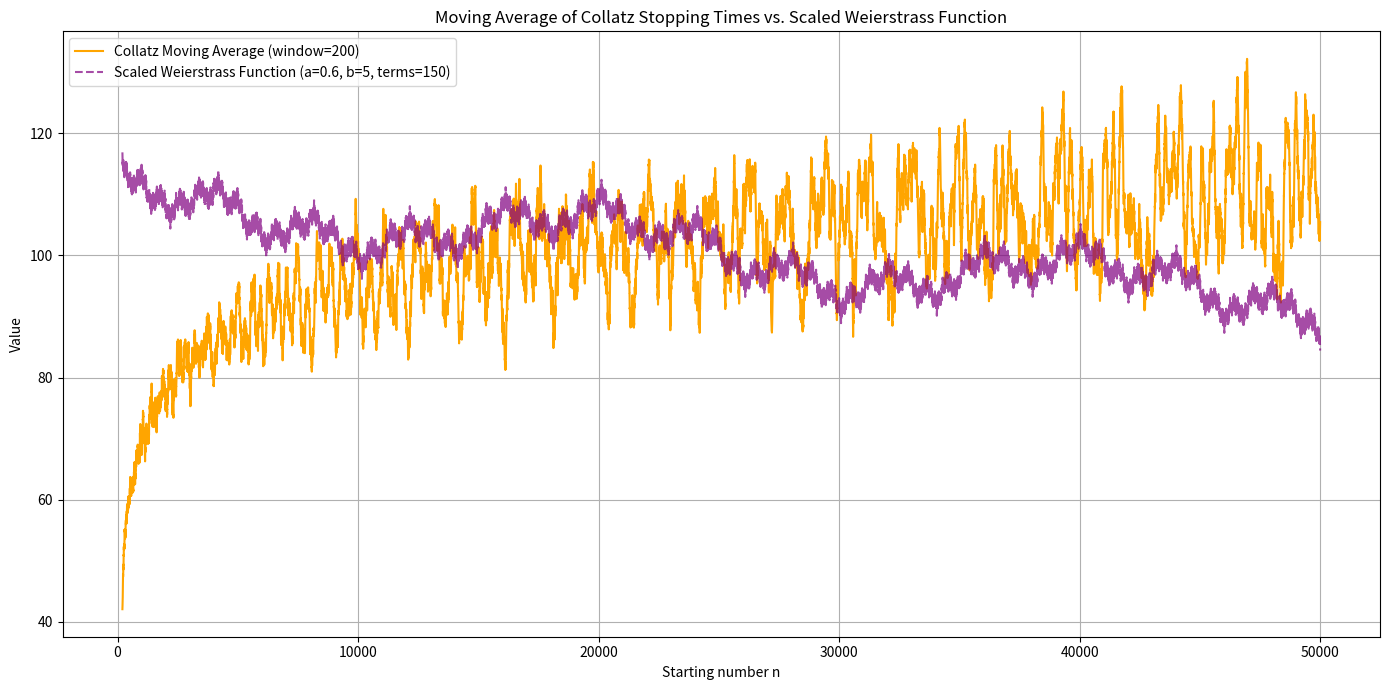
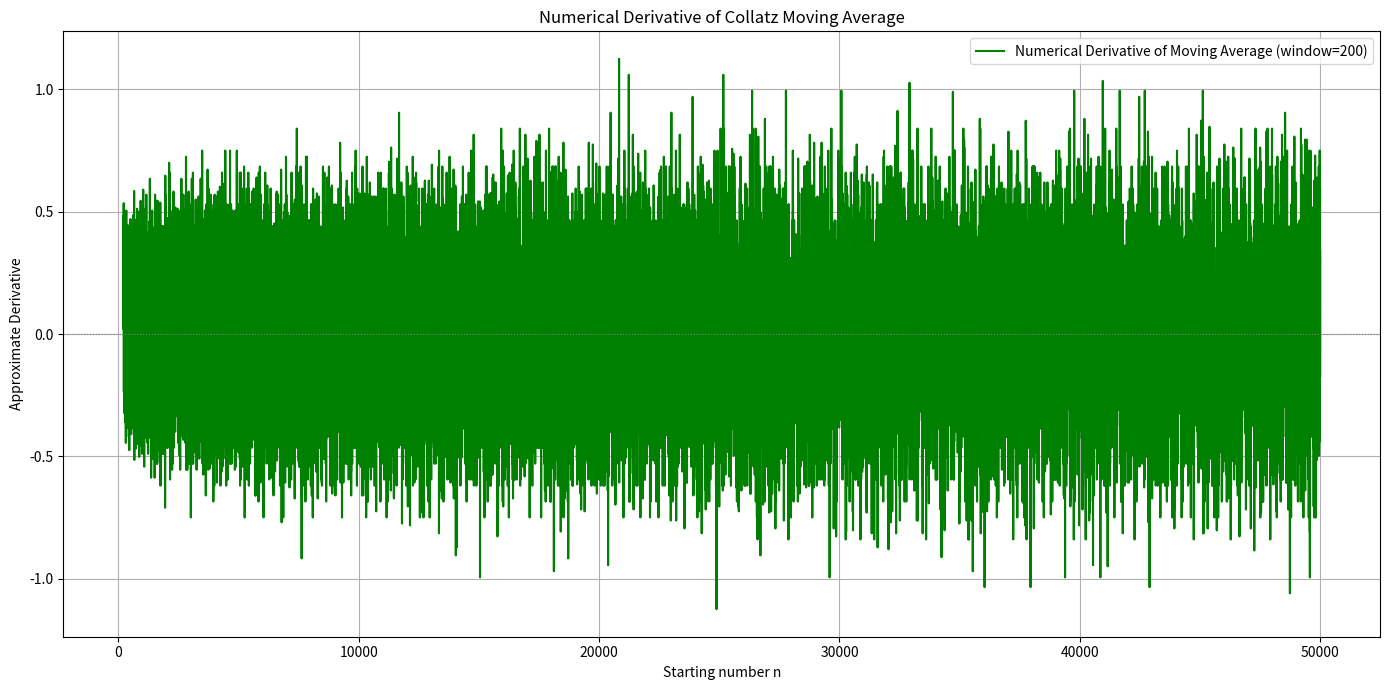
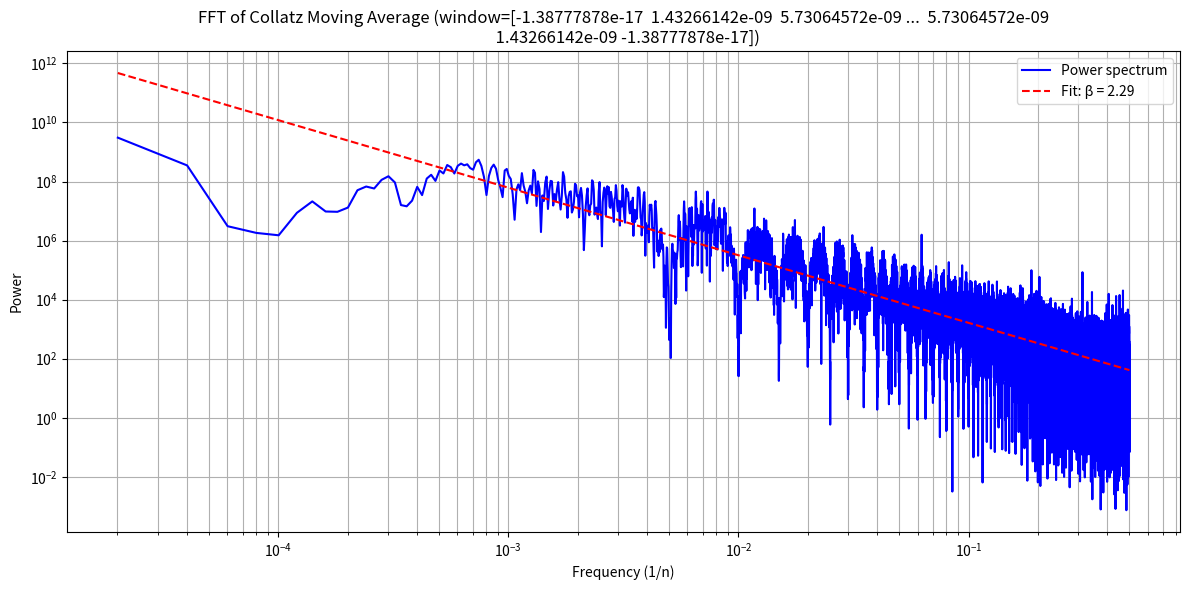

Here is the Python script that generated these plots, in order:
import matplotlib.pyplot as plt
import numpy as np
from scipy.fft import fft, fftfreq
from scipy.signal import windows
from tqdm import tqdm

# --- Your existing functions (collatz_sequence, stopping_time, compute_stopping_times, plot_stopping_times, plot_histogram) ---

def collatz_sequence(n):
    """Returns the Collatz sequence starting at n."""
    seq = [n]
    while n != 1:
        n = n // 2 if n % 2 == 0 else 3 * n + 1
        seq.append(n)
    return seq                              
											
def stopping_time(n):
    """Returns the number of steps to reach 1."""
    count = 0
    while n != 1:
        n = n // 2 if n % 2 == 0 else 3 * n + 1
        count += 1
    return count                      

def compute_stopping_times(max_n):
    xs = np.arange(1, max_n + 1)
    ys = np.zeros_like(xs)            
    for i, n in enumerate(tqdm(xs, desc="Calculating stopping times")):
        ys[i] = stopping_time(n)
    return xs, ys

def plot_stopping_times(xs, ys):
    plt.figure(figsize=(12, 6))
    plt.scatter(xs, ys, s=1, alpha=0.6, color='red', label='Stopping time')
    
    n_27_index = np.where(xs == 27)[0]
    if len(n_27_index) > 0: # Check if 27 is in the range
        plt.scatter(xs[n_27_index], ys[n_27_index], color='blue', s=20, label='n = 27 (s = {})'.format(ys[n_27_index][0]))

    plt.title('Collatz Stopping Times for n = 1 to {}'.format(xs[-1]))
    plt.xlabel('Starting number n')
    plt.ylabel('Stopping time (number of steps to reach 1)')
    plt.grid(True)
    plt.legend()
    plt.tight_layout()                      
    plt.show()


def plot_histogram(ys):
    plt.figure(figsize=(10, 4))
    plt.hist(ys, bins=50, color='skyblue', edgecolor='black')
    plt.title('Distribution of Stopping Times')
    plt.xlabel('Stopping time')
    plt.ylabel('Frequency')
    plt.tight_layout()

# --- Your existing functions (collatz_sequence, stopping_time, compute_stopping_times, plot_stopping_times, plot_histogram) ---

def collatz_sequence(n):
    """Returns the Collatz sequence starting at n."""
    seq = [n]
    while n != 1:
        n = n // 2 if n % 2 == 0 else 3 * n + 1
        seq.append(n)
    return seq                                   

def stopping_time(n):
    """Returns the number of steps to reach 1."""
    count = 0
    while n != 1:
        n = n // 2 if n % 2 == 0 else 3 * n + 1
        count += 1
    return count

def compute_stopping_times(max_n):
    xs = np.arange(1, max_n + 1)
    ys = np.zeros_like(xs)
    for i, n in enumerate(tqdm(xs, desc="Calculating stopping times")):
        ys[i] = stopping_time(n)
    return xs, ys

def plot_stopping_times(xs, ys):
    plt.figure(figsize=(12, 6))
    plt.scatter(xs, ys, s=1, alpha=0.6, color='red', label='Stopping time')
    
    n_27_index = np.where(xs == 27)[0]
    if len(n_27_index) > 0: # Check if 27 is in the range
        plt.scatter(xs[n_27_index], ys[n_27_index], color='blue', s=20, label='n = 27 (s = {})'.format(ys[n_27_index][0]))

    plt.title('Collatz Stopping Times for n = 1 to {}'.format(xs[-1]))
    plt.xlabel('Starting number n')
    plt.ylabel('Stopping time (number of steps to reach 1)')
    plt.grid(True)
    plt.legend()                                                    
    plt.tight_layout()
    plt.show()
								
									  
def plot_histogram(ys):
    plt.figure(figsize=(10, 4))
    plt.hist(ys, bins=50, color='skyblue', edgecolor='black')
    plt.title('Distribution of Stopping Times')
    plt.xlabel('Stopping time')
    plt.ylabel('Frequency')
    plt.tight_layout()
    plt.show()               

# --- Weierstrass function (from previous response) ---
def weierstrass_function(x, a=0.5, b=3, num_terms=100):
    """
    Generates values for the Weierstrass function.
    x: A numpy array of values for which to compute W(x).
    a, b: Parameters for the Weierstrass function.
    num_terms: Number of terms in the infinite sum (approximation).
    """
    result = np.zeros_like(x, dtype=float)
    for k in range(num_terms):
        result += (a**k) * np.cos((b**k) * np.pi * x)
    return result

# --- Combined plot for moving average and Weierstrass (from previous response) ---
def plot_moving_average_with_weierstrass(xs, ys, window=100, weierstrass_a=0.5, weierstrass_b=3, weierstrass_terms=100):
    moving_avg = np.convolve(ys, np.ones(window)/window, mode='valid')
    
    x_weierstrass_domain = np.linspace(0, 1, len(moving_avg)) 
    weierstrass_values = weierstrass_function(x_weierstrass_domain, a=weierstrass_a, b=weierstrass_b, num_terms=weierstrass_terms)

    weierstrass_values_norm = (weierstrass_values - np.mean(weierstrass_values)) / np.std(weierstrass_values)
    
    std_moving_avg = np.std(moving_avg) if np.std(moving_avg) > 1e-9 else 1.0
    weierstrass_scaled = weierstrass_values_norm * std_moving_avg * 0.5 
    weierstrass_shifted = weierstrass_scaled + np.mean(moving_avg)

    plt.figure(figsize=(14, 7))
    plt.plot(xs[window-1:], moving_avg, color='orange', label=f'Collatz Moving Average (window={window})')
    plt.plot(xs[window-1:], weierstrass_shifted, color='purple', linestyle='--', alpha=0.7, 
             label=f'Scaled Weierstrass Function (a={weierstrass_a}, b={weierstrass_b}, terms={weierstrass_terms})')
    
    plt.title('Moving Average of Collatz Stopping Times vs. Scaled Weierstrass Function')
    plt.xlabel('Starting number n')
    plt.ylabel('Value')
    plt.grid(True)
    plt.legend()                      
    plt.tight_layout()
    plt.show()


# --- NEW FUNCTION: Plotting the numerical derivative ---
def plot_numerical_derivative(xs, ys, window=100):
    moving_avg = np.convolve(ys, np.ones(window)/window, mode='valid')
    
    # Calculate central difference.         
    # We lose one point at each end.
    # The x-values for the derivative will be xs[window-1:][1:-1]
    numerical_derivative = (moving_avg[2:] - moving_avg[:-2]) / 2.0 # (x_i+1 - x_i-1) = 2 for integer steps
    
    # Trim xs to match the derivative's length
    deriv_xs = xs[window-1:][1:-1]

    plt.figure(figsize=(14, 7))           
    plt.plot(deriv_xs, numerical_derivative, color='green', label=f'Numerical Derivative of Moving Average (window={window})')
									  
    # Add a horizontal line at y=0 for reference
    plt.axhline(0, color='grey', linestyle=':', linewidth=0.8)

    plt.title('Numerical Derivative of Collatz Moving Average')
    plt.xlabel('Starting number n')
    plt.ylabel('Approximate Derivative')                                                                   
    plt.grid(True)
    plt.legend()
    plt.tight_layout()
    plt.show()
    


def plot_fft_analysis(moving_avg, window=200, sample_spacing=1):
    """
    Perform FFT on the moving average, plot the power spectrum, and estimate the power-law decay.
    """                             
    n = len(moving_avg)
    window = windows.blackman(len(moving_avg))
    windowed_data = (moving_avg - np.mean(moving_avg)) * window
    yf = fft(windowed_data)
    #yf = fft(moving_avg - np.mean(moving_avg))  # Remove DC offset
    xf = fftfreq(n, sample_spacing)[:n//2]      # Positive frequencies
    power = np.abs(yf[0:n//2]) ** 2             # Power spectrum

    # Plot
    plt.figure(figsize=(12, 6))
    plt.loglog(xf[1:], power[1:], color='blue', label='Power spectrum')  # Skip xf[0] (DC)
    
    # Fit power-law decay (exclude zero/negative power)
    mask = (xf[1:] > 0) & (power[1:] > 0)
    freqs_fit = xf[1:][mask]                                                                                    
    power_fit = power[1:][mask]
    
    if len(freqs_fit) > 1:
        coeffs = np.polyfit(np.log(freqs_fit), np.log(power_fit), 1)
        beta = -coeffs[0]        
        plt.plot(freqs_fit, np.exp(coeffs[1]) * freqs_fit**coeffs[0], 
                'r--', label=f'Fit: β = {beta:.2f}')                         
    
    plt.title(f'FFT of Collatz Moving Average (window={window})')
    plt.xlabel('Frequency (1/n)')
    plt.ylabel('Power')
    plt.grid(True, which="both", ls="-")
    plt.legend()
    plt.tight_layout()
    plt.show()
    print(f"Power-law exponent (beta): {beta:.2f}")

if __name__ == "__main__":
    max_n = 50000                               
    xs, ys = compute_stopping_times(max_n)

    # plot_stopping_times(xs, ys)
    # plot_histogram(ys)

    # Plot the moving average with Weierstrass overlay
    plot_moving_average_with_weierstrass(xs, ys, window=200, weierstrass_a=0.6, weierstrass_b=5, weierstrass_terms=150)

    # Plot the numerical derivative
    plot_numerical_derivative(xs, ys, window=200)  # Use the same window for consistency

    # Compute the moving average and run FFT analysis
    window = 200
    moving_avg = np.convolve(ys, np.ones(window)/window, mode='valid')
    plot_fft_analysis(moving_avg, window=window, sample_spacing=1)
    
    
